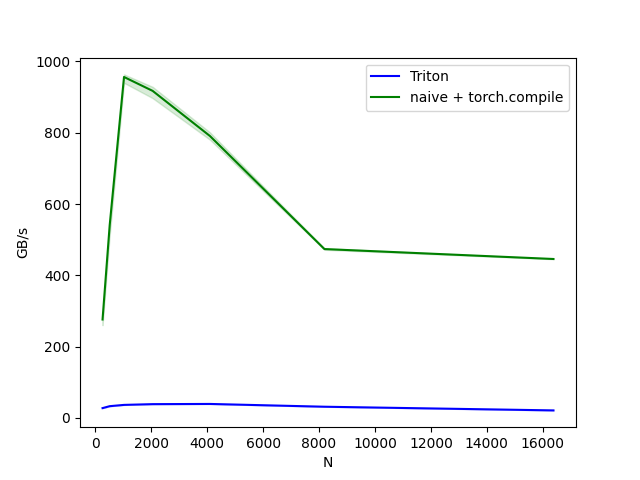

Values plotted in this chart, from the file beside it:
N, Triton, naive + torch.compile
256, 27.32, 275.9
512, 32.77, 541
1024, 36.36, 956.5
2048, 38.47, 917.5
4096, 39.03, 791
8192, 31.23, 473.7
16384, 20.91, 445.8
